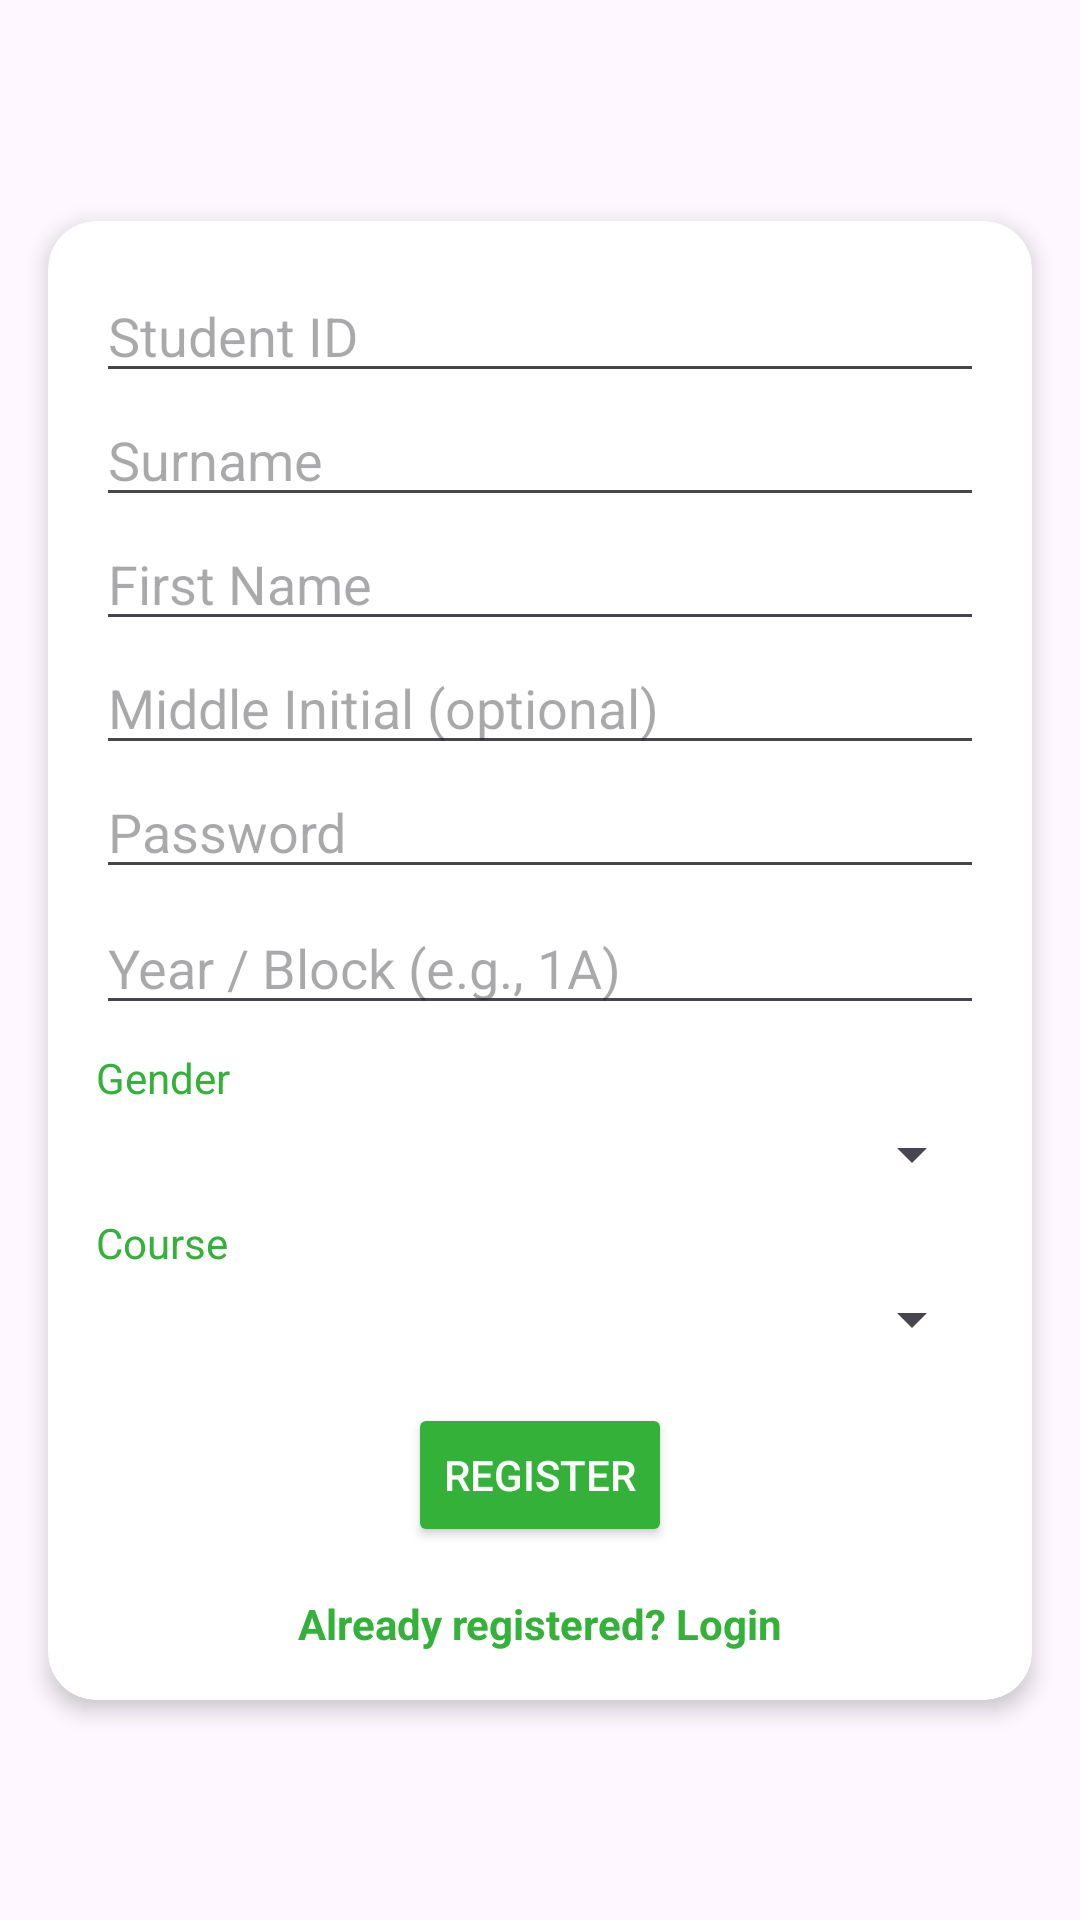

Android layout source for this screen:
<!-- AndroidManifest.xml: application theme Theme.NavigationDrawer -->
<!-- res/layout/activity_student_registration.xml -->
<?xml version="1.0" encoding="utf-8"?>
<ScrollView
    xmlns:android="http://schemas.android.com/apk/res/android"
    xmlns:app="http://schemas.android.com/apk/res-auto"
    xmlns:tools="http://schemas.android.com/tools"
    android:layout_width="match_parent"
    android:layout_height="match_parent"
    android:padding="0dp"
    android:clipToPadding="false"
    android:fillViewport="true">

    <androidx.constraintlayout.widget.ConstraintLayout
        android:layout_width="match_parent"
        android:layout_height="wrap_content"
        android:background="@drawable/logooobuffalo"
        tools:context=".StudentRegistrationActivity">

        <androidx.cardview.widget.CardView
            android:layout_width="0dp"
            android:layout_height="wrap_content"
            android:layout_margin="16dp"
            app:cardCornerRadius="16dp"
            app:cardElevation="4dp"
            app:layout_constraintBottom_toBottomOf="parent"
            app:layout_constraintEnd_toEndOf="parent"
            app:layout_constraintStart_toStartOf="parent"
            app:layout_constraintTop_toTopOf="parent">

            <androidx.constraintlayout.widget.ConstraintLayout
                android:layout_width="match_parent"
                android:layout_height="wrap_content"
                android:padding="16dp">

                <EditText
                    android:id="@+id/register_student_id"
                    style="@style/CustomEditText"
                    android:layout_width="0dp"
                    android:layout_height="wrap_content"
                    android:hint="Student ID"
                    android:inputType="text"
                    app:layout_constraintEnd_toEndOf="parent"
                    app:layout_constraintStart_toStartOf="parent"
                    app:layout_constraintTop_toTopOf="parent" />

                <EditText
                    android:id="@+id/register_surname"
                    style="@style/CustomEditText"
                    android:layout_width="0dp"
                    android:layout_height="wrap_content"
                    android:hint="Surname"
                    android:inputType="text"
                    app:layout_constraintEnd_toEndOf="parent"
                    app:layout_constraintStart_toStartOf="parent"
                    app:layout_constraintTop_toBottomOf="@id/register_student_id" />

                <EditText
                    android:id="@+id/register_first_name"
                    style="@style/CustomEditText"
                    android:layout_width="0dp"
                    android:layout_height="wrap_content"
                    android:hint="First Name"
                    android:inputType="text"
                    app:layout_constraintEnd_toEndOf="parent"
                    app:layout_constraintStart_toStartOf="parent"
                    app:layout_constraintTop_toBottomOf="@id/register_surname" />

                <EditText
                    android:id="@+id/register_middle_initial"
                    style="@style/CustomEditText"
                    android:layout_width="0dp"
                    android:layout_height="wrap_content"
                    android:hint="Middle Initial (optional)"
                    android:inputType="text"
                    app:layout_constraintEnd_toEndOf="parent"
                    app:layout_constraintStart_toStartOf="parent"
                    app:layout_constraintTop_toBottomOf="@id/register_first_name" />

                <EditText
                    android:id="@+id/register_password"
                    style="@style/CustomEditText"
                    android:layout_width="0dp"
                    android:layout_height="wrap_content"
                    android:hint="Password"
                    android:inputType="textPassword"
                    app:layout_constraintEnd_toEndOf="parent"
                    app:layout_constraintStart_toStartOf="parent"
                    app:layout_constraintTop_toBottomOf="@id/register_middle_initial" />

                <EditText
                    android:id="@+id/register_year_block"
                    style="@style/CustomEditText"
                    android:layout_width="0dp"
                    android:layout_height="wrap_content"
                    android:layout_marginTop="4dp"
                    android:hint="Year / Block (e.g., 1A)"
                    android:inputType="text"
                    app:layout_constraintEnd_toEndOf="parent"
                    app:layout_constraintStart_toStartOf="parent"
                    app:layout_constraintTop_toBottomOf="@id/register_password" />

                <TextView
                    android:id="@+id/gender_label"
                    android:layout_width="wrap_content"
                    android:layout_height="wrap_content"
                    android:layout_marginTop="8dp"
                    android:text="Gender"
                    android:textColor="@color/green"
                    app:layout_constraintStart_toStartOf="parent"
                    app:layout_constraintTop_toBottomOf="@id/register_year_block" />

                <Spinner
                    android:id="@+id/spinner_gender"
                    android:layout_width="0dp"
                    android:layout_height="wrap_content"
                    android:layout_marginTop="4dp"
                    app:layout_constraintEnd_toEndOf="parent"
                    app:layout_constraintStart_toStartOf="parent"
                    app:layout_constraintTop_toBottomOf="@id/gender_label" />

                <TextView
                    android:id="@+id/course_label"
                    android:layout_width="wrap_content"
                    android:layout_height="wrap_content"
                    android:layout_marginTop="8dp"
                    android:text="Course"
                    android:textColor="@color/green"
                    app:layout_constraintStart_toStartOf="parent"
                    app:layout_constraintTop_toBottomOf="@id/spinner_gender" />

                <Spinner
                    android:id="@+id/spinner_course"
                    android:layout_width="0dp"
                    android:layout_height="wrap_content"
                    android:layout_marginTop="4dp"
                    app:layout_constraintEnd_toEndOf="parent"
                    app:layout_constraintStart_toStartOf="parent"
                    app:layout_constraintTop_toBottomOf="@id/course_label" />

                <Button
                    android:id="@+id/register_button"
                    android:layout_width="wrap_content"
                    android:layout_height="wrap_content"
                    android:layout_marginTop="16dp"
                    android:backgroundTint="@color/green"
                    android:text="Register"
                    android:textColor="@color/white"
                    app:layout_constraintEnd_toEndOf="parent"
                    app:layout_constraintStart_toStartOf="parent"
                    app:layout_constraintTop_toBottomOf="@id/spinner_course" />

                <TextView
                    android:id="@+id/tv_already_registered"
                    android:layout_width="wrap_content"
                    android:layout_height="wrap_content"
                    android:layout_marginTop="16dp"
                    android:text="Already registered? Login"
                    android:textColor="@color/green"
                    android:textStyle="bold"
                    android:clickable="true"
                    android:focusable="true"
                    app:layout_constraintEnd_toEndOf="parent"
                    app:layout_constraintStart_toStartOf="parent"
                    app:layout_constraintTop_toBottomOf="@id/register_button" />
            </androidx.constraintlayout.widget.ConstraintLayout>
        </androidx.cardview.widget.CardView>
    </androidx.constraintlayout.widget.ConstraintLayout>
</ScrollView>
<!-- resources referenced by this layout -->
<resources>
  <color name="green">#33B139</color>
  <color name="white">#FFFFFFFF</color>
  <style name="Theme.NavigationDrawer" parent="base.Theme.NavigationDrawer" />
  <style name="base.Theme.NavigationDrawer" parent="Theme.Material3.DayNight.NoActionBar">
          
          <item name="colorPrimary">@color/lavender</item>
          <item name="colorPrimaryVariant">@color/lavender</item>
          <item name="colorOnPrimary">@color/white</item>
          
          <item name="colorSecondary">@color/teal_200</item>
          <item name="colorSecondaryVariant">@color/teal_700</item>
          <item name="colorOnSecondary">@color/black</item>
          
          <item name="android:statusBarColor">?attr/colorPrimaryVariant</item>
          
      </style>
  <color name="lavender">#E6E6FA</color>
  <color name="teal_200">#03DAC5</color>
  <color name="teal_700">#018786</color>
  <color name="black">#FF000000</color>
</resources>
